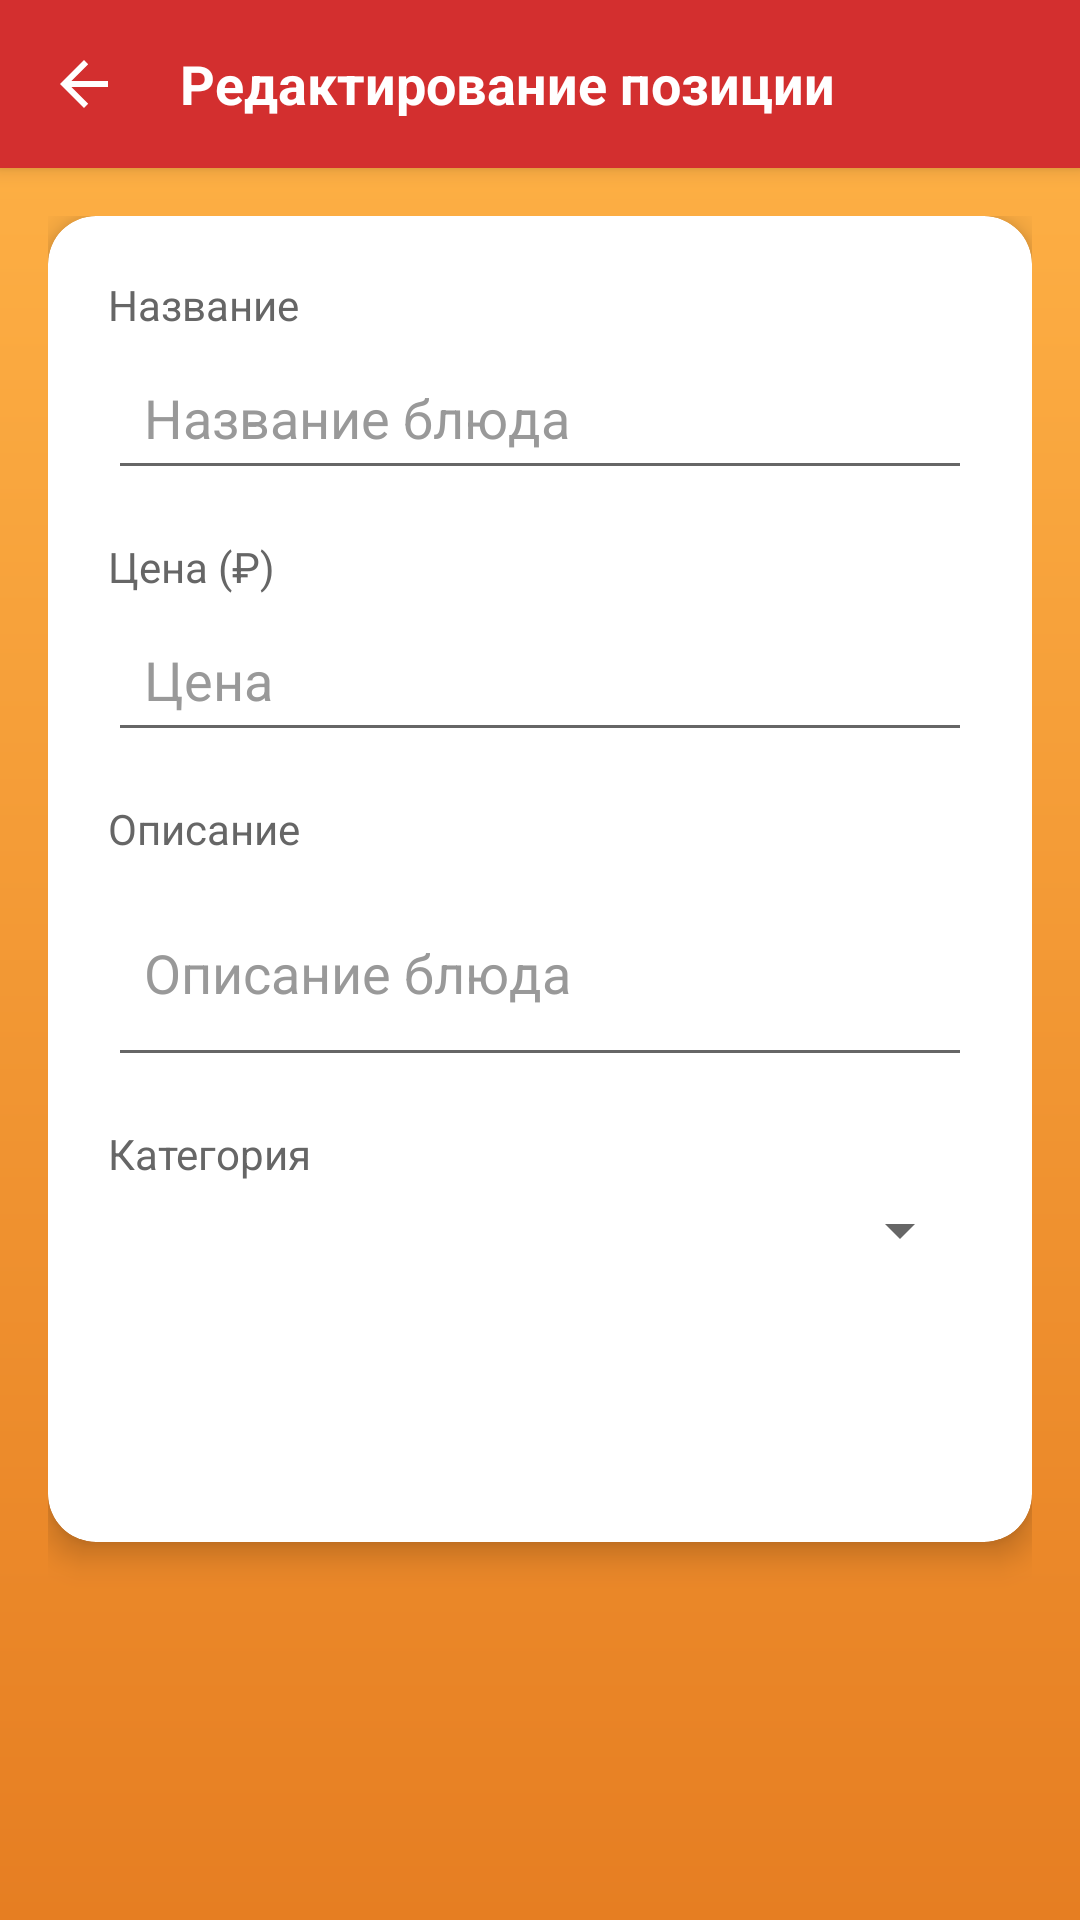

The Android layout XML behind this screen, and the referenced resources:
<!-- AndroidManifest.xml: application theme Theme.FastFoodApp -->
<!-- res/layout/activity_edit_product.xml -->
<?xml version="1.0" encoding="utf-8"?>
<LinearLayout xmlns:android="http://schemas.android.com/apk/res/android"
    xmlns:app="http://schemas.android.com/apk/res-auto"
    android:layout_width="match_parent"
    android:layout_height="match_parent"
    android:orientation="vertical"
    android:fitsSystemWindows="true"
    android:background="@drawable/gradient_background">

    
    <LinearLayout
        android:layout_width="match_parent"
        android:layout_height="56dp"
        android:background="@color/primary"
        android:elevation="4dp"
        android:gravity="center_vertical"
        android:paddingHorizontal="4dp">

        <ImageButton
            android:id="@+id/btnBack"
            android:layout_width="48dp"
            android:layout_height="48dp"
            android:src="?attr/homeAsUpIndicator"
            android:background="?attr/selectableItemBackgroundBorderless"
            android:contentDescription="Назад"
            app:tint="@android:color/white" />

        <TextView
            android:layout_width="0dp"
            android:layout_height="wrap_content"
            android:layout_weight="1"
            android:text="Редактирование позиции"
            android:textSize="18sp"
            android:textStyle="bold"
            android:textColor="@android:color/white"
            android:layout_marginStart="8dp" />
    </LinearLayout>

    <ScrollView
        android:layout_width="match_parent"
        android:layout_height="0dp"
        android:layout_weight="1"
        android:padding="16dp">

        <androidx.cardview.widget.CardView
            android:layout_width="match_parent"
            android:layout_height="wrap_content"
            app:cardCornerRadius="16dp"
            app:cardElevation="6dp"
            app:cardBackgroundColor="@android:color/white">

            <LinearLayout
                android:layout_width="match_parent"
                android:layout_height="wrap_content"
                android:orientation="vertical"
                android:padding="20dp">

                <TextView
                    android:layout_width="wrap_content"
                    android:layout_height="wrap_content"
                    android:text="Название"
                    android:textSize="14sp"
                    android:textColor="#666666"
                    android:layout_marginBottom="4dp" />

                <EditText
                    android:id="@+id/etName"
                    android:layout_width="match_parent"
                    android:layout_height="wrap_content"
                    android:hint="Название блюда"
                    android:inputType="text"
                    android:textColor="#333333"
                    android:textColorHint="#999999"
                    android:padding="12dp"
                    android:layout_marginBottom="16dp" />

                <TextView
                    android:layout_width="wrap_content"
                    android:layout_height="wrap_content"
                    android:text="Цена (₽)"
                    android:textSize="14sp"
                    android:textColor="#666666"
                    android:layout_marginBottom="4dp" />

                <EditText
                    android:id="@+id/etPrice"
                    android:layout_width="match_parent"
                    android:layout_height="wrap_content"
                    android:hint="Цена"
                    android:inputType="number"
                    android:textColor="#333333"
                    android:textColorHint="#999999"
                    android:padding="12dp"
                    android:layout_marginBottom="16dp" />

                <TextView
                    android:layout_width="wrap_content"
                    android:layout_height="wrap_content"
                    android:text="Описание"
                    android:textSize="14sp"
                    android:textColor="#666666"
                    android:layout_marginBottom="4dp" />

                <EditText
                    android:id="@+id/etDescription"
                    android:layout_width="match_parent"
                    android:layout_height="wrap_content"
                    android:hint="Описание блюда"
                    android:inputType="textMultiLine"
                    android:minLines="2"
                    android:textColor="#333333"
                    android:textColorHint="#999999"
                    android:padding="12dp"
                    android:layout_marginBottom="16dp" />

                <TextView
                    android:layout_width="wrap_content"
                    android:layout_height="wrap_content"
                    android:text="Категория"
                    android:textSize="14sp"
                    android:textColor="#666666"
                    android:layout_marginBottom="4dp" />

                <Spinner
                    android:id="@+id/spinnerCategory"
                    android:layout_width="match_parent"
                    android:layout_height="wrap_content"
                    android:layout_marginBottom="24dp"
                    android:padding="12dp" />

                <Button
                    android:id="@+id/btnSave"
                    style="@style/RedButton"
                    android:layout_width="match_parent"
                    android:layout_height="wrap_content"
                    android:text="Сохранить" />

            </LinearLayout>
        </androidx.cardview.widget.CardView>
    </ScrollView>

</LinearLayout>
<!-- resources referenced by this layout -->
<resources>
  <color name="primary">#D32F2F</color>
  <!-- drawable gradient_background (drawable) -->
  <?xml version="1.0" encoding="utf-8"?>
  <shape xmlns:android="http://schemas.android.com/apk/res/android"
      android:shape="rectangle">
      <gradient
          android:startColor="#FFB347"
          android:endColor="#E67E22"
          android:angle="270"
          android:type="linear" />
  </shape>
  <style name="RedButton" parent="Widget.MaterialComponents.Button">
          <item name="android:backgroundTint">@color/primary</item>
          <item name="android:textColor">@android:color/white</item>
          <item name="android:paddingHorizontal">16dp</item>
          <item name="android:paddingVertical">8dp</item>
          <item name="android:stateListAnimator">@null</item>
          <item name="android:elevation">2dp</item>
      </style>
  <style name="Theme.FastFoodApp" parent="Theme.MaterialComponents.Light.NoActionBar">
          <item name="colorPrimary">@color/primary</item>
          <item name="colorPrimaryVariant">@color/primary_dark</item>
          <item name="colorOnPrimary">@android:color/white</item>
          <item name="colorSecondary">@color/accent</item>
          <item name="colorOnSecondary">@android:color/black</item>
          <item name="android:statusBarColor">@color/primary</item>
          <item name="android:windowBackground">@android:color/white</item>
          <item name="android:colorBackground">@android:color/white</item>
          <item name="android:textColor">#333333</item>
      </style>
  <color name="primary_dark">#C62828</color>
  <color name="accent">#F44336</color>
</resources>
